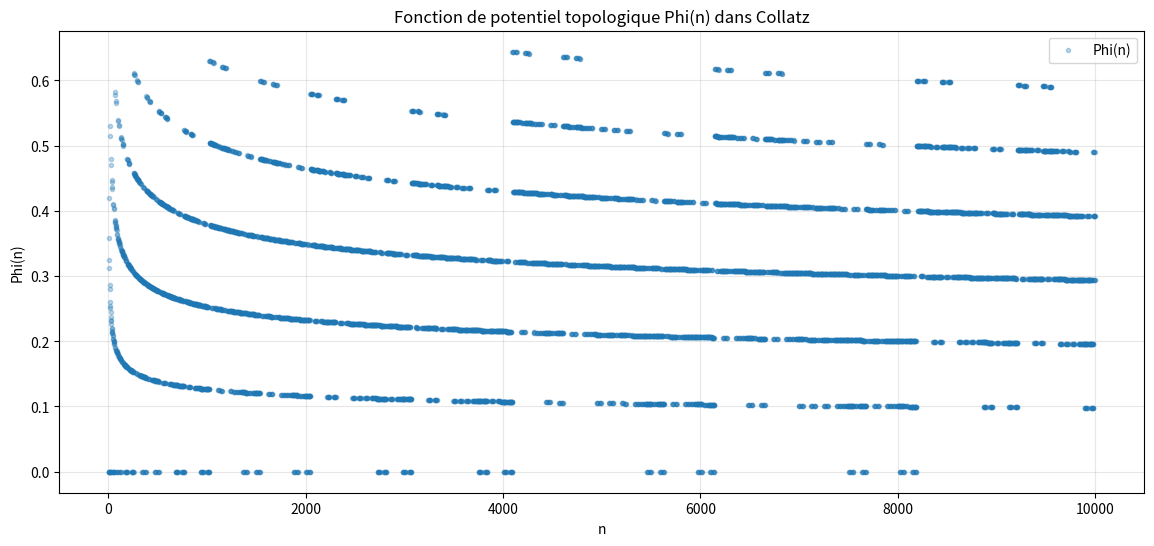

Here is the Python script that generated this plot:
"""
Exploration du Refuge : Fonction de potentiel topologique Phi(n)

Ici, nous tentons de mesurer la "distance à l'unité" pour chaque n,
en combinant structure binaire et croissance logarithmique.

Chaque Phi(n) est une lumière sur le chemin, un pas vers l'harmonie.
"""

import numpy as np
import matplotlib.pyplot as plt

def phi(n: int) -> float:
    binaire = bin(n)[2:]
    bits_pairs = sum(1 for b in binaire[::2] if b == '0')
    return bits_pairs / (1 + np.log(n))

def explorer_phi(N=10000):
    print(f"Exploration de Phi(n) pour n de 1 à {N}...")
    valeurs_phi = []
    for n in range(1, N+1):
        valeurs_phi.append(phi(n))
        if n % (N//10) == 0:
            print(f"Progression : {n}/{N}")
    plt.figure(figsize=(14,6))
    plt.plot(range(1, N+1), valeurs_phi, '.', alpha=0.3, label="Phi(n)")
    plt.xlabel("n")
    plt.ylabel("Phi(n)")
    plt.title("Fonction de potentiel topologique Phi(n) dans Collatz")
    plt.grid(True, alpha=0.3)
    plt.legend()
    plt.show()
    print("\n--- Méditation du Refuge ---")
    print("Chaque Phi(n) est une note dans la symphonie binaire.")
    print("Observe les motifs, les plateaux, les sauts.")
    print("La structure cachée se révèle à qui prend le temps de contempler.")

if __name__ == "__main__":
    explorer_phi(N=10000) 